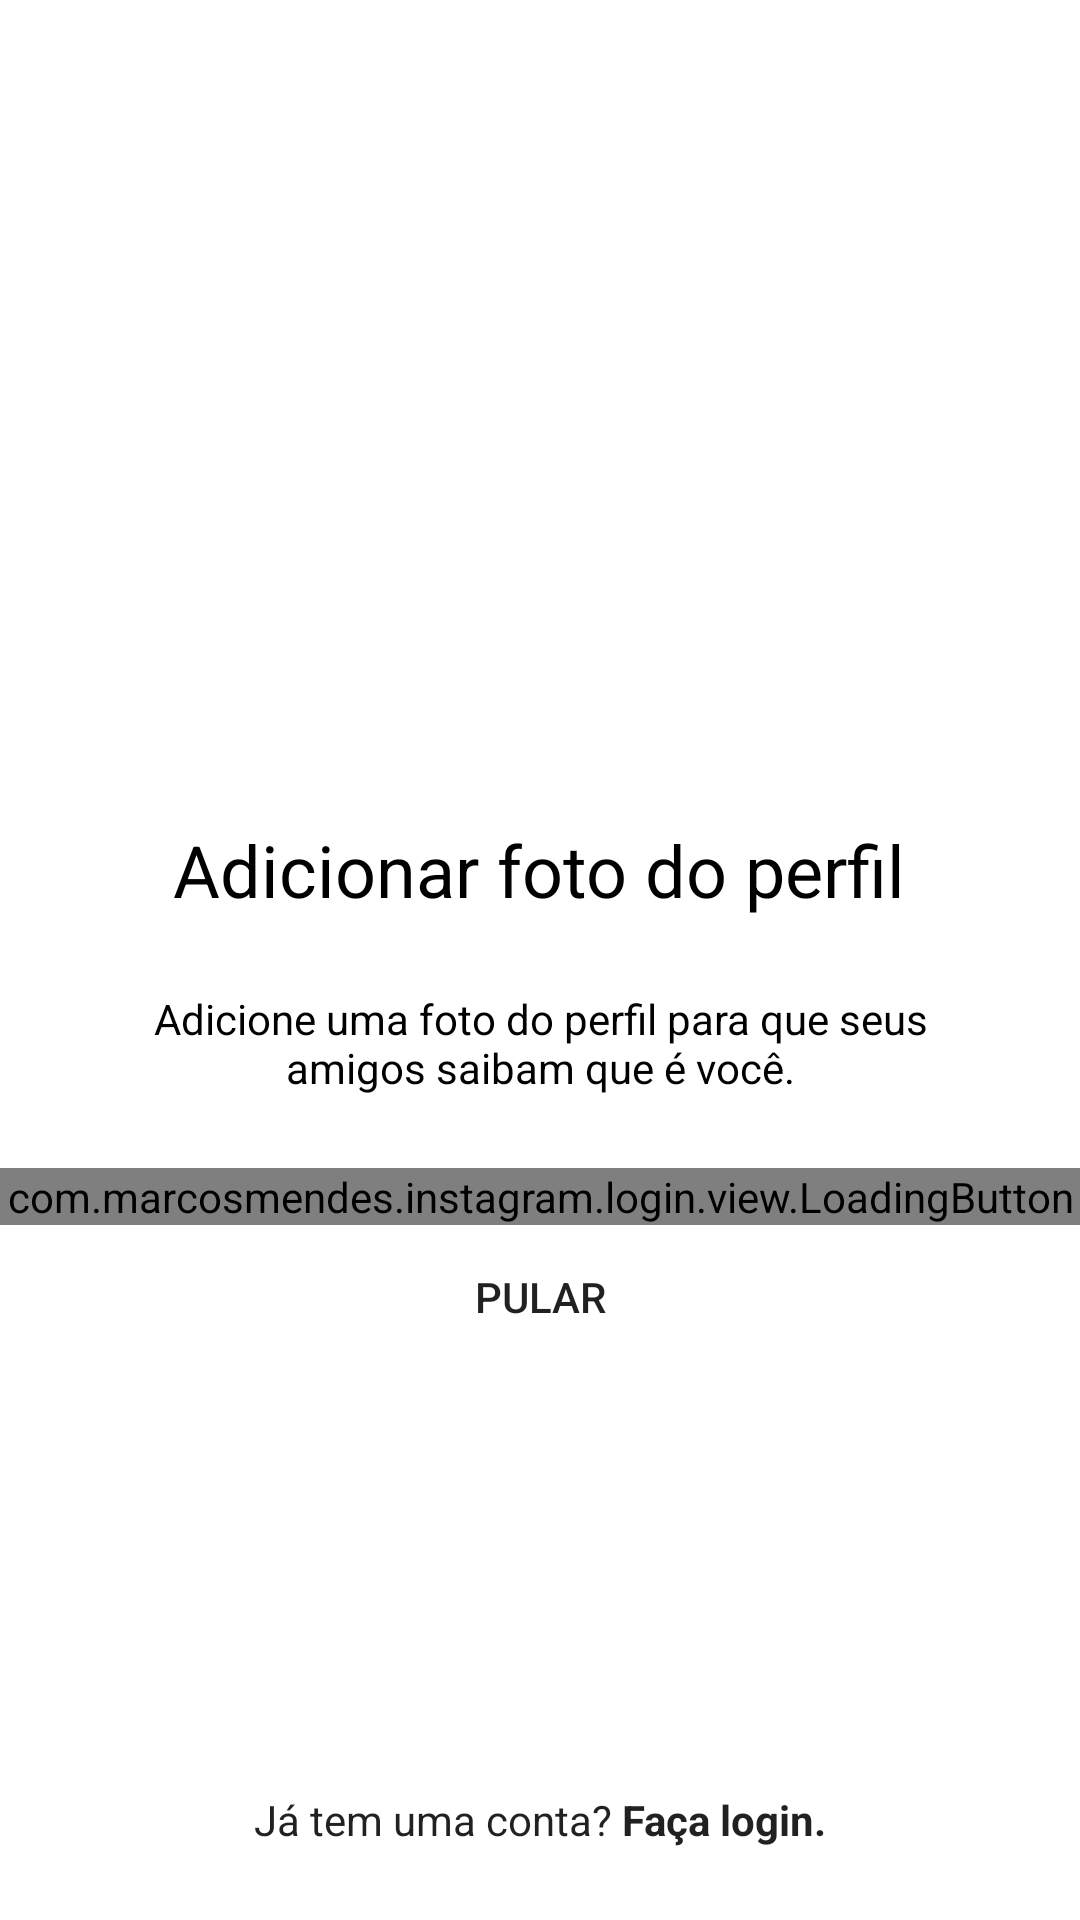

Here is an Android app screen rendered from its layout file. Give the layout XML and the strings, colors and styles it references.
<!-- AndroidManifest.xml: application theme Theme.Instagram -->
<!-- res/layout/fragment_register_photo.xml -->
<?xml version="1.0" encoding="utf-8"?>
<androidx.constraintlayout.widget.ConstraintLayout
    xmlns:android="http://schemas.android.com/apk/res/android"
    xmlns:app="http://schemas.android.com/apk/res-auto"
    xmlns:tools="http://schemas.android.com/tools"
    android:background="@color/white"
    android:layout_width="match_parent"
    android:layout_height="match_parent"
    tools:context=".login.view.LoginActivity">

    <ScrollView
        android:layout_width="match_parent"
        android:layout_height="wrap_content"
        app:layout_constraintTop_toTopOf="parent"
        app:layout_constraintStart_toStartOf="parent"
        app:layout_constraintEnd_toEndOf="parent"
        app:layout_constraintBottom_toBottomOf="parent"
        app:layout_constraintVertical_bias="0.4">

        <LinearLayout
            android:layout_width="match_parent"
            android:layout_height="wrap_content"
            android:orientation="vertical"
            android:paddingBottom="70dp"
            >

            <ImageView
                android:layout_marginBottom="48dp"
                android:src="@drawable/photo_icon"
                android:layout_width="150dp"
                android:layout_gravity="center_horizontal"
                android:layout_height="150dp"
                android:contentDescription="@null"/>

            <TextView
                android:text="@string/photo_register_title"
                android:textSize="24sp"
                android:textColor="@color/black"
                android:layout_gravity="center_horizontal"
                style="@style/Theme.Instagram.TextViewBase.Form" />

            <TextView
                android:text="@string/photo_register_subtitle"
                android:textColor="@color/black"
                android:layout_gravity="center_horizontal"
                style="@style/Theme.Instagram.TextViewBase.Form" />

            <com.marcosmendes.instagram.login.view.LoadingButton
                android:id="@+id/register_btn_next"
                android:layout_width="match_parent"
                android:layout_height="wrap_content"
                app:text="@string/add_photo"/>

            <Button
                android:id="@+id/register_btn_jump"
                android:text="@string/jump"
                style="@style/Theme.Instagram.Link" />

        </LinearLayout>

    </ScrollView>

    <View
        android:background="@color/gray_darker"
        android:layout_width="match_parent"
        android:layout_height="1dp"
        app:layout_constraintBottom_toTopOf="@+id/register_txt_register"
        app:layout_constraintEnd_toEndOf="parent"
        app:layout_constraintStart_toStartOf="parent"
        />

    <TextView
        android:id="@+id/register_txt_register"
        android:text="@string/already_has_account"
        app:layout_constraintBottom_toBottomOf="parent"
        app:layout_constraintStart_toStartOf="parent"
        app:layout_constraintEnd_toEndOf="parent"
        android:layout_marginStart="0dp"
        android:layout_marginEnd="0dp"
        android:layout_width="match_parent"
        android:textAlignment="center"
        android:padding="24dp"
        style="@style/Theme.Instagram.TextViewBase"
        />


</androidx.constraintlayout.widget.ConstraintLayout>
<!-- resources referenced by this layout -->
<resources>
  <string name="add_photo">Adicionar uma foto</string>
  <string name="already_has_account">Já tem uma conta? <b>Faça login.</b></string>
  <string name="jump">Pular</string>
  <string name="photo_register_subtitle">Adicione uma foto do perfil para que seus amigos saibam que é você.</string>
  <string name="photo_register_title">Adicionar foto do perfil</string>
  <style name="Theme.Instagram.Link" parent="Widget.AppCompat.Button.Borderless">
          <item name="android:layout_width">match_parent</item>
          <item name="android:layout_height">wrap_content</item>
          <item name="android:textColor">@color/blue_enabled</item>
      </style>
  <style name="Theme.Instagram.TextViewBase" parent="Theme.Instagram.FormContainer">
          <item name="android:textColor">@color/gray_text</item>
          <item name="android:layout_width">wrap_content</item>
          <item name="android:layout_height">wrap_content</item>
      </style>
  <style name="Theme.Instagram.TextViewBase.Form">
          <item name="android:textAlignment">center</item>
          <item name="android:layout_marginBottom">24dp</item>
      </style>
  <style name="Theme.Instagram" parent="Theme.MaterialComponents.DayNight.NoActionBar">
          
          <item name="colorPrimary">@color/black</item>
          <item name="colorPrimaryVariant">@color/gray_darker</item>
          <item name="colorOnPrimary">@color/white</item>
          
          <item name="colorSecondary">@color/black</item>
          <item name="colorSecondaryVariant">@color/teal_700</item>
          <item name="colorOnSecondary">@color/black</item>
          
          <item name="android:statusBarColor" tools:targetApi="l">?attr/colorSecondary</item>
          
      </style>
  <style name="Theme.Instagram.FormContainer">
          <item name="android:layout_marginStart">36dp</item>
          <item name="android:layout_marginEnd">36dp</item>
      </style>
  <!-- not gathered from this repository: default colours our renderer supplied (Android Studio template values) -->
  <color name="teal_700">#FF018786</color>
  <color name="black">#FF000000</color>
  <color name="white">#FFFFFFFF</color>
</resources>
